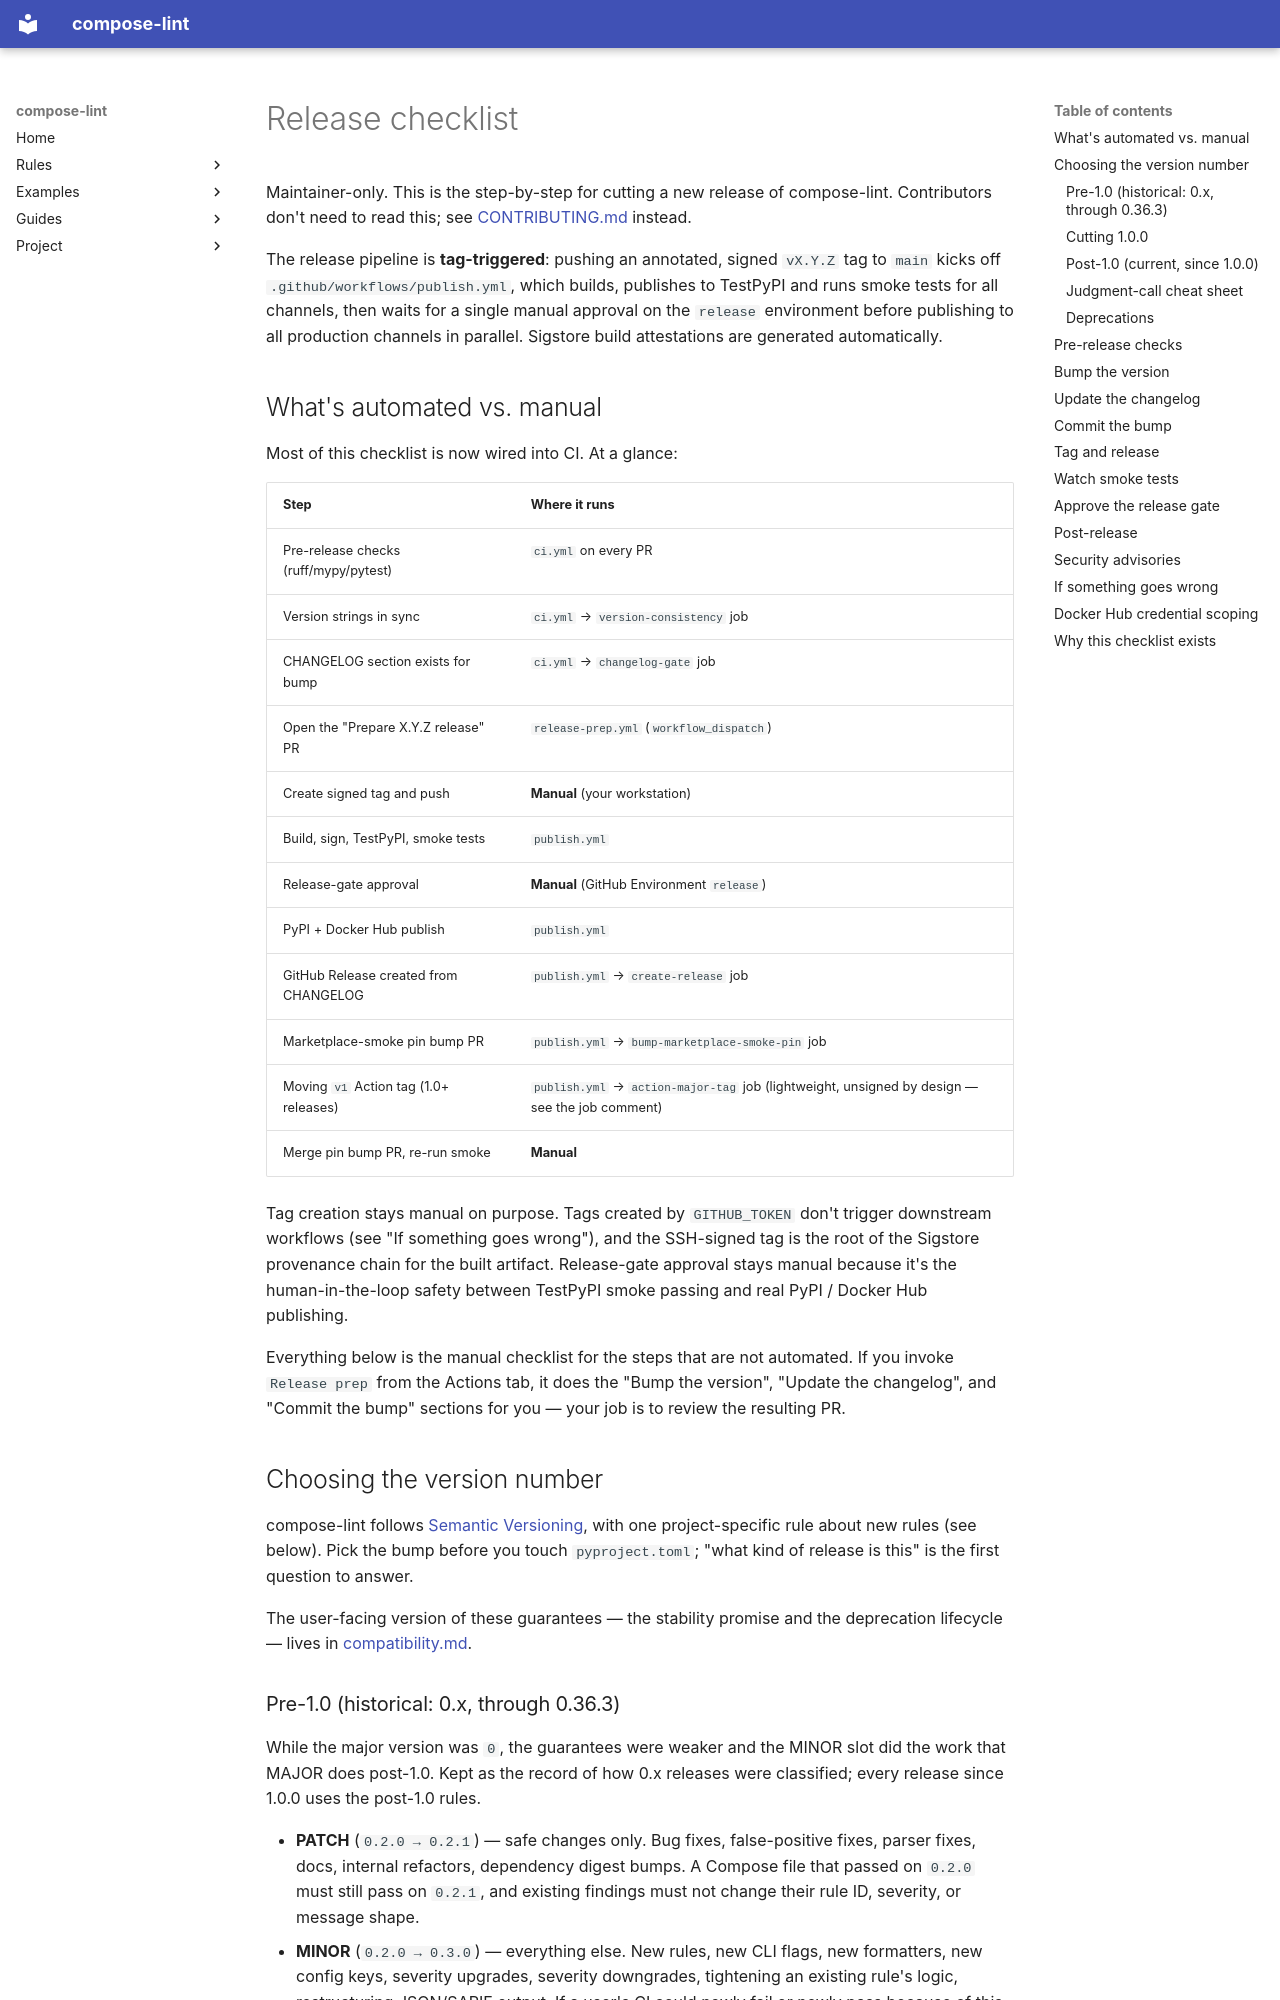

repository: tmatens/compose-lint · page: RELEASING/index.html · generator: mkdocs

# Release checklist

Maintainer-only. This is the step-by-step for cutting a new release of
compose-lint. Contributors don't need to read this; see
[CONTRIBUTING.md](https://github.com/tmatens/compose-lint/blob/main/CONTRIBUTING.md) instead.

The release pipeline is **tag-triggered**: pushing an annotated, signed
`vX.Y.Z` tag to `main` kicks off `.github/workflows/publish.yml`, which
builds, publishes to TestPyPI and runs smoke tests for all channels, then
waits for a single manual approval on the `release` environment before
publishing to all production channels in parallel. Sigstore build
attestations are generated automatically.

## What's automated vs. manual

Most of this checklist is now wired into CI. At a glance:

| Step                                   | Where it runs                                      |
| -------------------------------------- | -------------------------------------------------- |
| Pre-release checks (ruff/mypy/pytest)  | `ci.yml` on every PR                               |
| Version strings in sync                | `ci.yml` → `version-consistency` job               |
| CHANGELOG section exists for bump      | `ci.yml` → `changelog-gate` job                    |
| Open the "Prepare X.Y.Z release" PR    | `release-prep.yml` (`workflow_dispatch`)           |
| Create signed tag and push             | **Manual** (your workstation)                      |
| Build, sign, TestPyPI, smoke tests     | `publish.yml`                                      |
| Release-gate approval                  | **Manual** (GitHub Environment `release`)          |
| PyPI + Docker Hub publish              | `publish.yml`                                      |
| GitHub Release created from CHANGELOG  | `publish.yml` → `create-release` job               |
| Marketplace-smoke pin bump PR          | `publish.yml` → `bump-marketplace-smoke-pin` job   |
| Moving `v1` Action tag (1.0+ releases) | `publish.yml` → `action-major-tag` job (lightweight, unsigned by design — see the job comment) |
| Merge pin bump PR, re-run smoke        | **Manual**                                         |

Tag creation stays manual on purpose. Tags created by `GITHUB_TOKEN`
don't trigger downstream workflows (see "If something goes wrong"), and
the SSH-signed tag is the root of the Sigstore provenance chain for the
built artifact. Release-gate approval stays manual because it's the
human-in-the-loop safety between TestPyPI smoke passing and real PyPI /
Docker Hub publishing.

Everything below is the manual checklist for the steps that are not
automated. If you invoke `Release prep` from the Actions tab, it does
the "Bump the version", "Update the changelog", and "Commit the bump"
sections for you — your job is to review the resulting PR.

## Choosing the version number

compose-lint follows [Semantic Versioning](https://semver.org/), with one
project-specific rule about new rules (see below). Pick the bump before
you touch `pyproject.toml`; "what kind of release is this" is the first
question to answer.

The user-facing version of these guarantees — the stability promise and the
deprecation lifecycle — lives in [compatibility.md](compatibility.md).

### Pre-1.0 (historical: 0.x, through 0.36.3)

While the major version was `0`, the guarantees were weaker and the MINOR
slot did the work that MAJOR does post-1.0. Kept as the record of how 0.x
releases were classified; every release since 1.0.0 uses the post-1.0 rules.

- **PATCH** (`0.2.0 → 0.2.1`) — safe changes only. Bug fixes,
  false-positive fixes, parser fixes, docs, internal refactors,
  dependency digest bumps. A Compose file that passed on `0.2.0` must
  still pass on `0.2.1`, and existing findings must not change their
  rule ID, severity, or message shape.
- **MINOR** (`0.2.0 → 0.3.0`) — everything else. New rules, new CLI
  flags, new formatters, new config keys, severity upgrades, severity
  downgrades, tightening an existing rule's logic, restructuring
  JSON/SARIF output. If a user's CI could newly fail or newly pass
  because of this release, it's a MINOR. Call the behavior change out
  in `CHANGELOG.md` under `Changed` so pinned users know what to
  expect on upgrade.
- **MAJOR** (`0.x → 1.0.0`) — reserved. Cutting `1.0.0` is the
  stabilization commitment: from that point on, the CLI, exit-code
  contract, config schema, and JSON/SARIF output shape are stable
  under the post-1.0 rules below. Don't bump to `1.0.0` casually — do
  it when you're ready to stand behind those guarantees.
